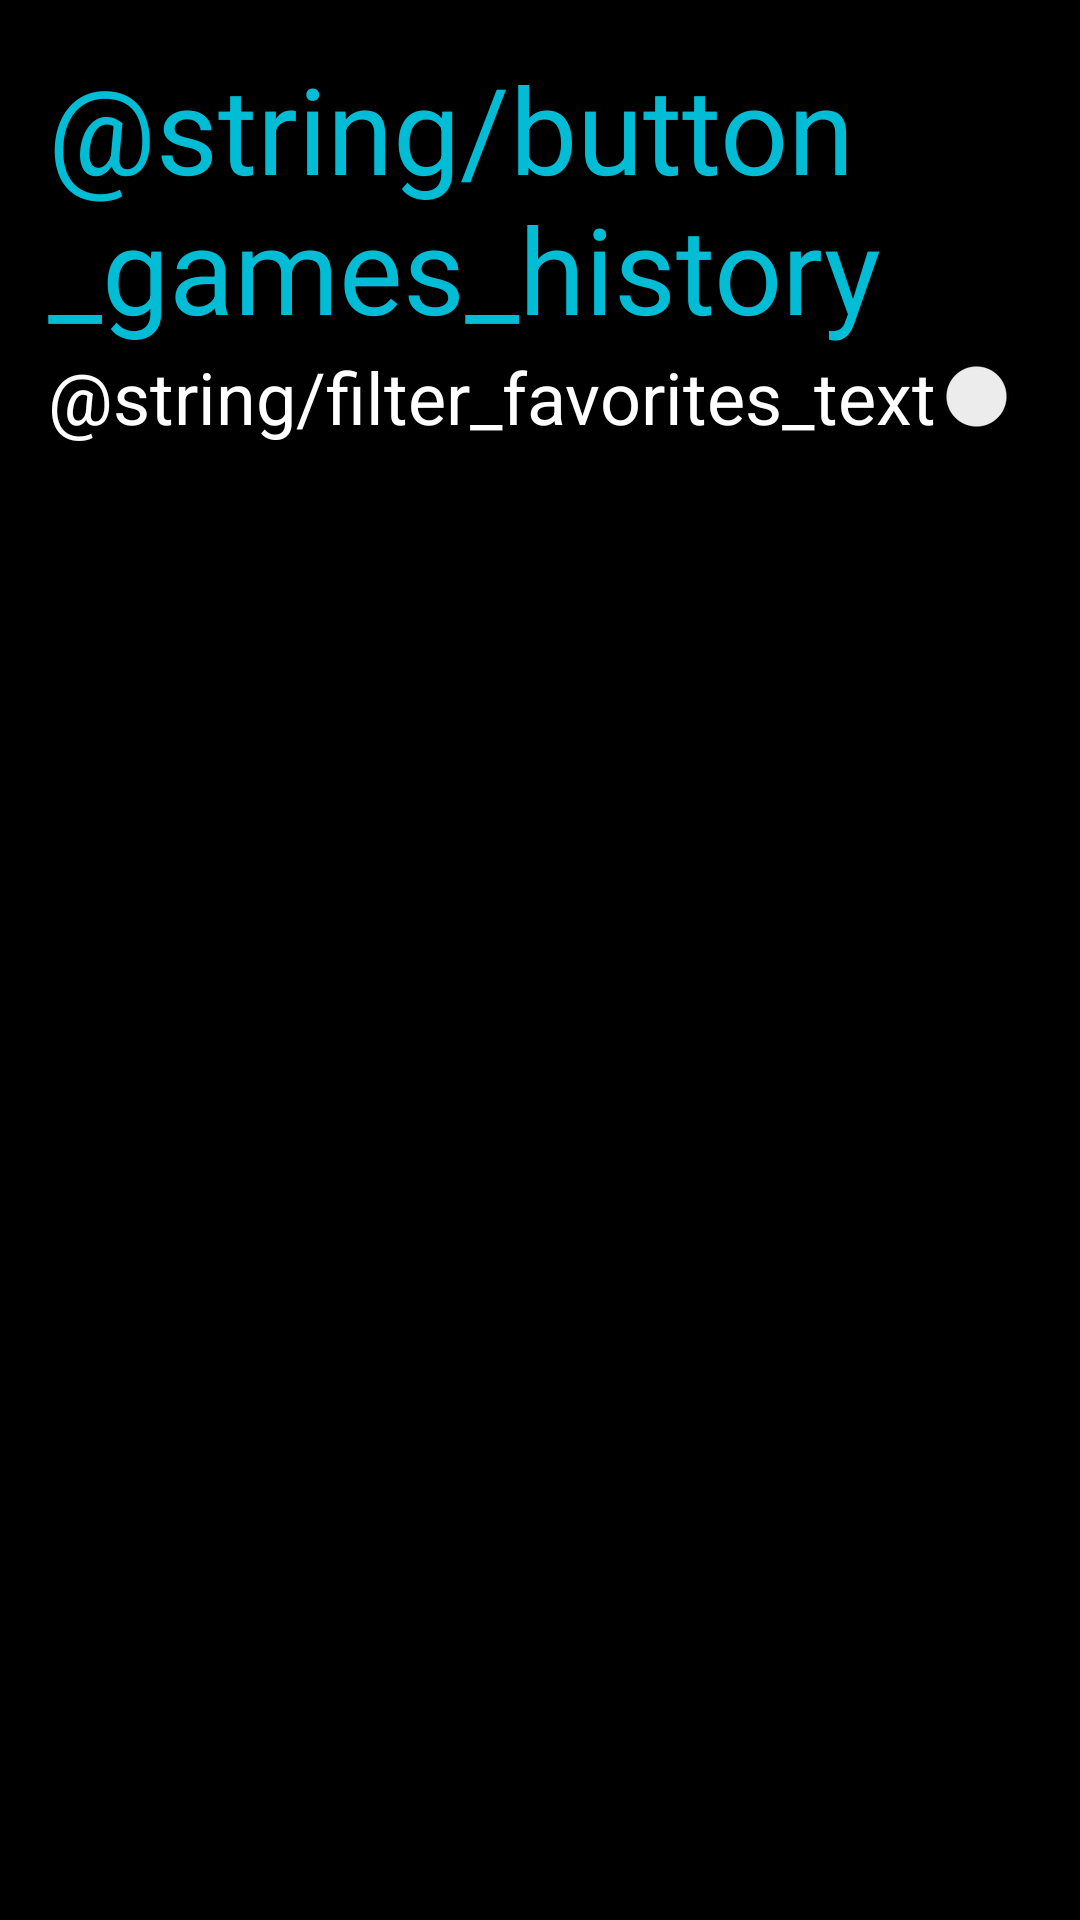

Android layout source for this screen:
<!-- AndroidManifest.xml: application theme Theme.GameProject -->
<!-- res/layout/activity_game_history.xml -->
<?xml version="1.0" encoding="utf-8"?>
<androidx.constraintlayout.widget.ConstraintLayout xmlns:android="http://schemas.android.com/apk/res/android"
    xmlns:app="http://schemas.android.com/apk/res-auto"
    xmlns:tools="http://schemas.android.com/tools"
    android:layout_width="match_parent"
    android:layout_height="match_parent"
    android:background="#000000"
    android:orientation="horizontal"
    tools:context="com.circulus.activity.GameHistoryActivity">

    <ListView
        android:id="@+id/lvGames"
        android:layout_width="0dp"
        android:layout_height="0dp"
        android:layout_marginStart="16dp"
        android:layout_marginEnd="16dp"
        android:layout_marginBottom="16dp"
        app:layout_constraintBottom_toBottomOf="parent"
        app:layout_constraintEnd_toEndOf="parent"
        app:layout_constraintStart_toStartOf="parent"
        app:layout_constraintTop_toBottomOf="@+id/switchFavorites" />

    <Switch
        android:id="@+id/switchFavorites"
        android:layout_width="wrap_content"
        android:layout_height="wrap_content"
        android:layout_marginStart="16dp"
        android:text="@string/filter_favorites_text"
        android:textColor="#FFFFFF"
        android:textSize="24sp"
        app:layout_constraintStart_toStartOf="parent"
        app:layout_constraintTop_toBottomOf="@+id/textView2" />

    <TextView
        android:id="@+id/textView2"
        android:layout_width="wrap_content"
        android:layout_height="wrap_content"
        android:layout_marginStart="16dp"
        android:layout_marginTop="16dp"
        android:text="@string/button_games_history"
        android:textColor="#00BCD4"
        android:textSize="40dp"
        app:layout_constraintStart_toStartOf="parent"
        app:layout_constraintTop_toTopOf="parent" />
</androidx.constraintlayout.widget.ConstraintLayout>
<!-- resources referenced by this layout -->
<resources>
  <style name="Theme.GameProject" parent="Theme.MaterialComponents.DayNight.DarkActionBar">
          
          <item name="colorPrimary">@color/purple_500</item>
          <item name="colorPrimaryVariant">@color/purple_700</item>
          <item name="colorOnPrimary">@color/black</item>
          
          <item name="colorSecondary">@color/purple_500</item>
          <item name="colorSecondaryVariant">@color/purple_700</item>
          <item name="colorOnSecondary">@color/black</item>
          
          <item name="android:statusBarColor" tools:targetApi="l">?attr/colorSecondaryVariant</item>
          
      </style>
  <!-- not gathered from this repository: default colours our renderer supplied (Android Studio template values) -->
  <color name="purple_500">#FF6200EE</color>
  <color name="purple_700">#FF3700B3</color>
  <color name="black">#FF000000</color>
</resources>
